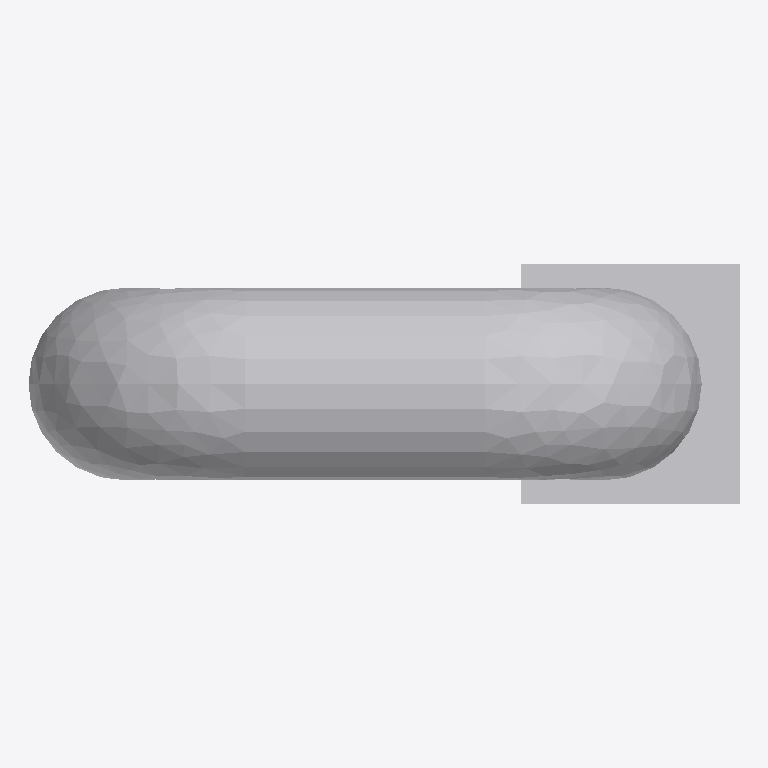
Plan cut of the same IFC building model at storey 'Port De Barcelona' (level 0.00 m, cut at 1.40 m), seen from above with north up, elements coloured by IFC class: 1 other element (light grey). No cut surface shows.
Extent 0.296 m × 0.100 m × 0.900 m (x, y, z). Storeys (1): Port De Barcelona at 0.00 m. Elements (1): 1 IfcFurnishingElement.

HEADER;
FILE_DESCRIPTION(('ViewDefinition [CoordinationView_V2.0]'),'2;1');
FILE_NAME('Port De Barcelona','2022-06-09T19:39:51',(''),(''),'The EXPRESS Data Manager Version 5.02.0100.07 : ','20190108_1515(x64) - Exporter 19.2.0.0 - Default','');
FILE_SCHEMA(('IFC2X3'));
ENDSEC;
DATA;
#105=IFCPROJECT('34UKVHeH5CHvrwyycS_2aZ',#42,'Port De Barcelona',$,$,'Port De Barcelona','Port De Barcelona',(#97),#92);
#130=IFCSITE('34UKVHeH5CHvrwyycS_2aX',#42,'Default',$,$,#127,$,$,.ELEMENT.,(42,21,31,181945),(-71,-3,-24,-263305),0.0,$,$);
#115=IFCBUILDING('34UKVHeH5CHvrwyycS_2aY',#42,'Port De Barcelona',$,$,#32,$,'Port De Barcelona',.ELEMENT.,$,$,$);
#124=IFCBUILDINGSTOREY('34UKVHeH5CHvrwyybZ1_NS',#42,'Port De Barcelona',$,'Level:8mm Head',#122,$,'Port De Barcelona',.ELEMENT.,0.0);
#8249=IFCFURNISHINGELEMENT('3eDEV5gbX75vWvfrdDFN_G',#42,'APBCN-POR-EQP-TestigoRed_Tipo 5:Tipo1:2237348',$,'APBCN-POR-EQP-TestigoRed_Tipo 5:Tipo1',#8247,#8242,'2237348');
ENDSEC;
